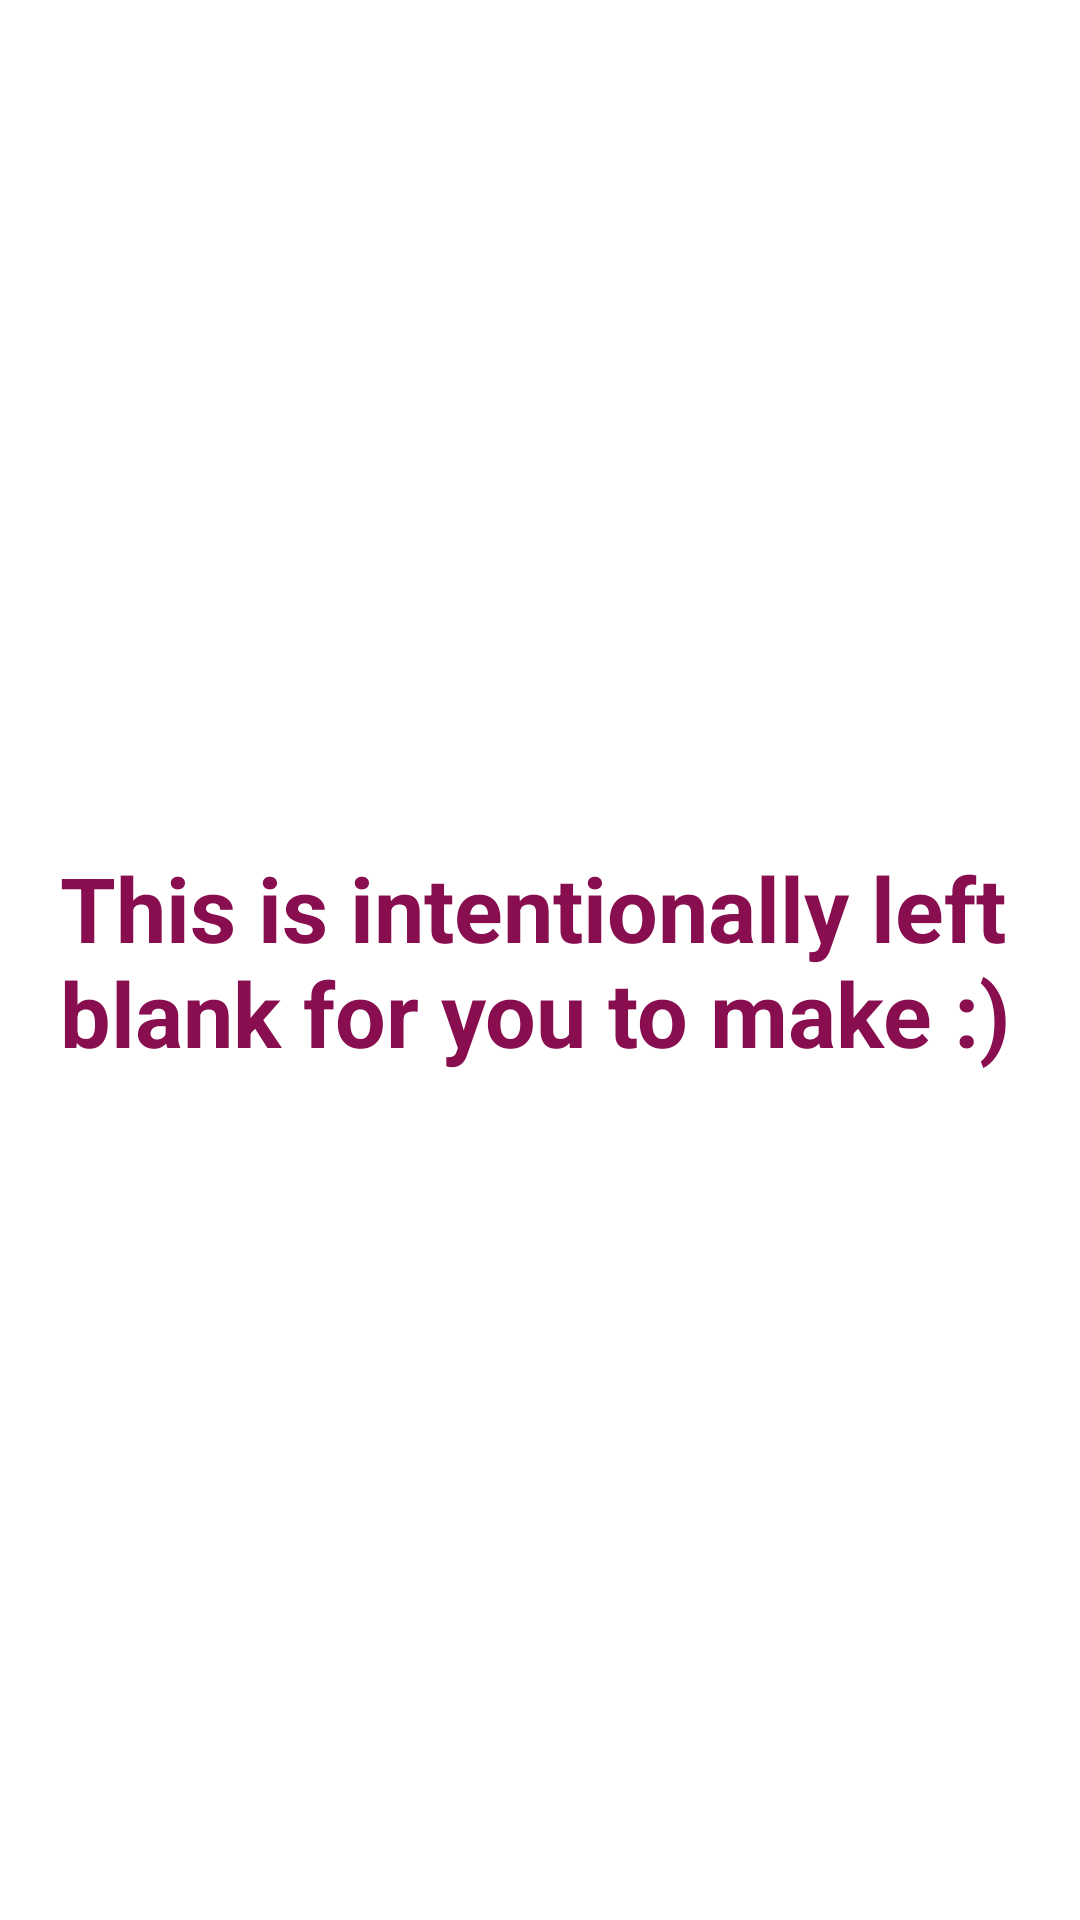

The Android layout XML behind this screen, and the referenced resources:
<!-- AndroidManifest.xml: application theme Theme.ActiveCycle -->
<!-- res/layout/activity_forgot_password.xml -->
<?xml version="1.0" encoding="utf-8"?>
<RelativeLayout
    xmlns:android="http://schemas.android.com/apk/res/android"
    xmlns:app="http://schemas.android.com/apk/res-auto"
    xmlns:tools="http://schemas.android.com/tools"
    android:layout_width="match_parent"
    android:layout_height="match_parent"
    tools:context=".ForgotPasswordActivity">

    <TextView
        android:layout_width="wrap_content"
        android:layout_height="wrap_content"
        android:text="@string/left_blank"
        android:layout_centerInParent="true"
        android:textSize="30sp"
        android:padding="10dp"
        android:layout_margin="10dp"
        android:textStyle="bold"
        android:textColor="@color/myAddedColor"/>

</RelativeLayout>
<!-- resources referenced by this layout -->
<resources>
  <color name="myAddedColor">#880e4f</color>
  <string name="left_blank">This is intentionally left blank for you to make :)</string>
  <style name="Theme.ActiveCycle" parent="Theme.MaterialComponents.DayNight.DarkActionBar">
          
          <item name="colorPrimary">@color/purple_500</item>
          <item name="colorPrimaryVariant">@color/purple_700</item>
          <item name="colorOnPrimary">@color/white</item>
          
          <item name="colorSecondary">@color/teal_200</item>
          <item name="colorSecondaryVariant">@color/teal_700</item>
          <item name="colorOnSecondary">@color/black</item>
          
          <item name="android:statusBarColor" tools:targetApi="l">?attr/colorPrimaryVariant</item>
          
      </style>
  <color name="purple_500">#000000</color>
  <color name="purple_700">#FF3700B3</color>
  <color name="white">#FFFFFFFF</color>
  <color name="teal_200">#FF03DAC5</color>
  <color name="teal_700">#FF018786</color>
  <color name="black">#FF000000</color>
</resources>
